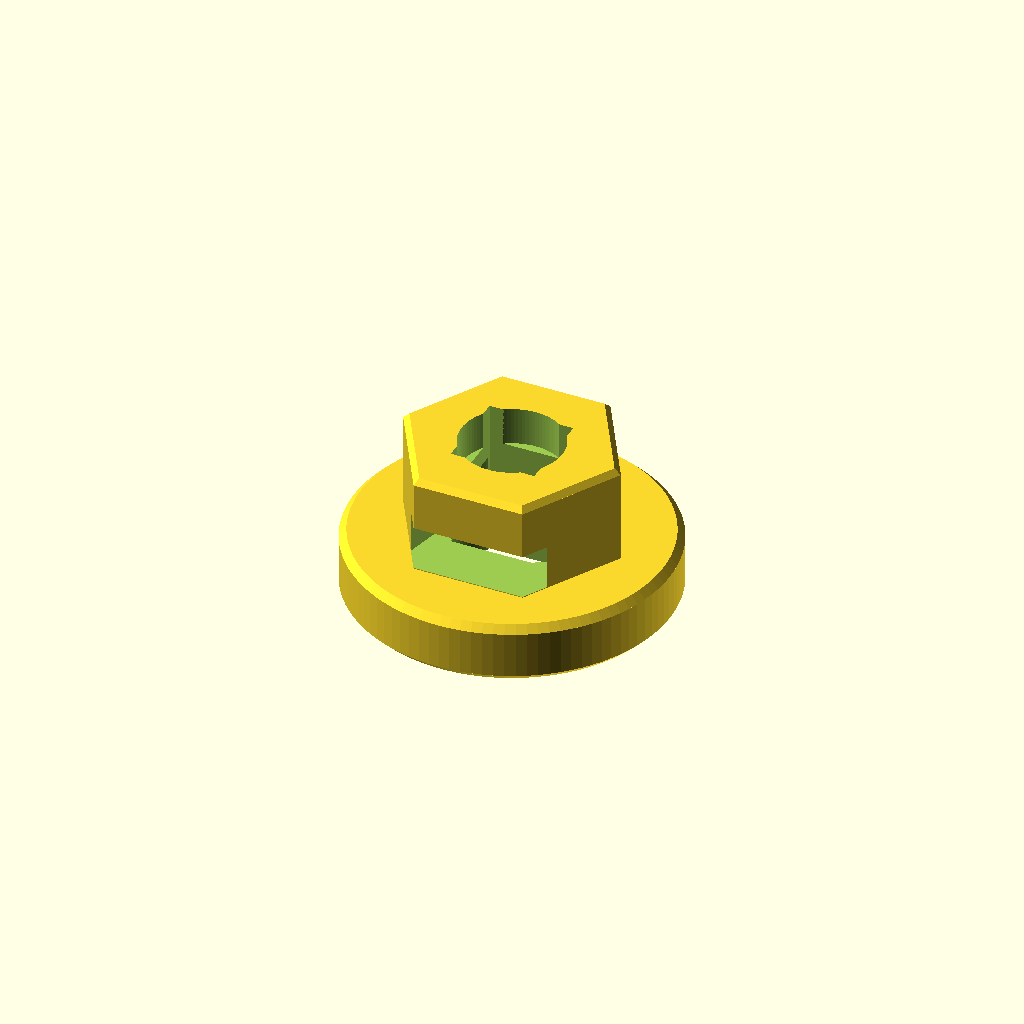
Cell 1 — every parameter at its default value.
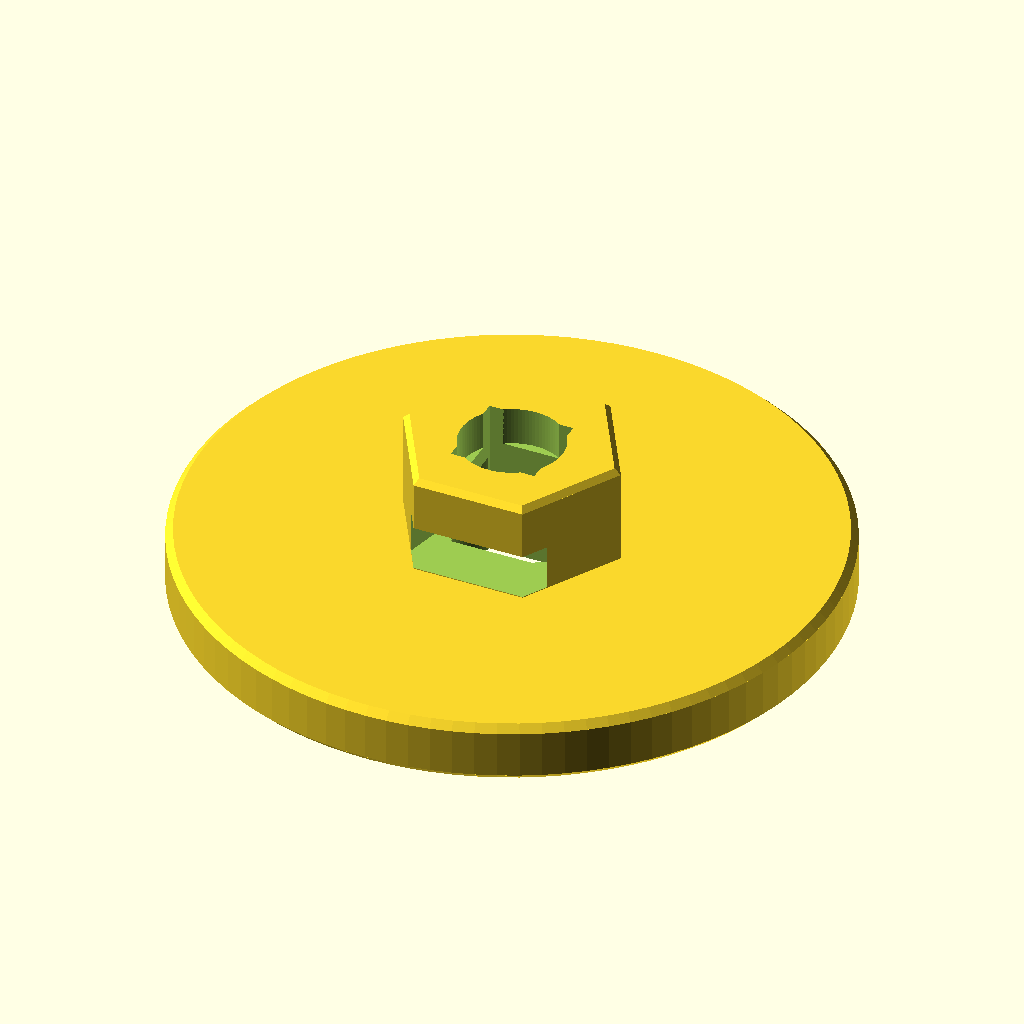
Cell 2: the same model with flange_d = 40.
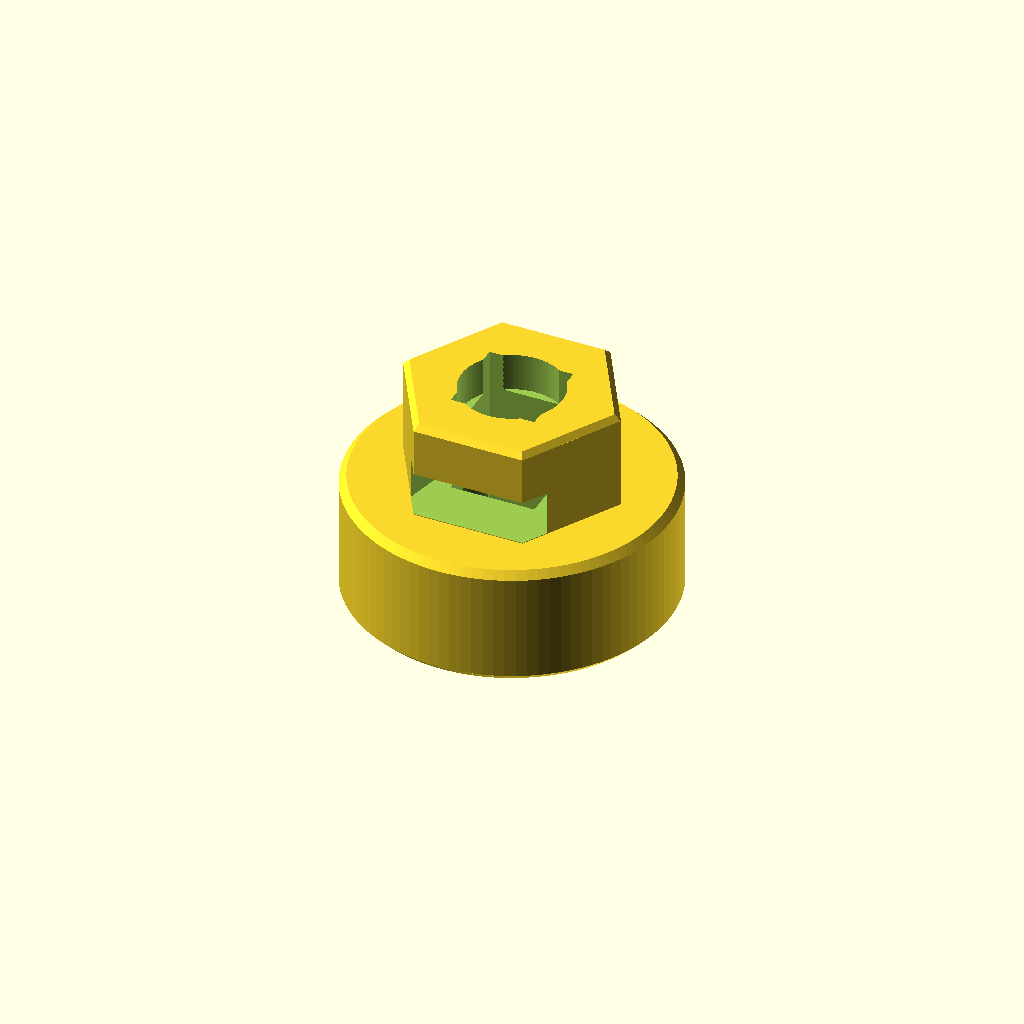
Cell 3: flange_h = 7.6 (everything else at default).
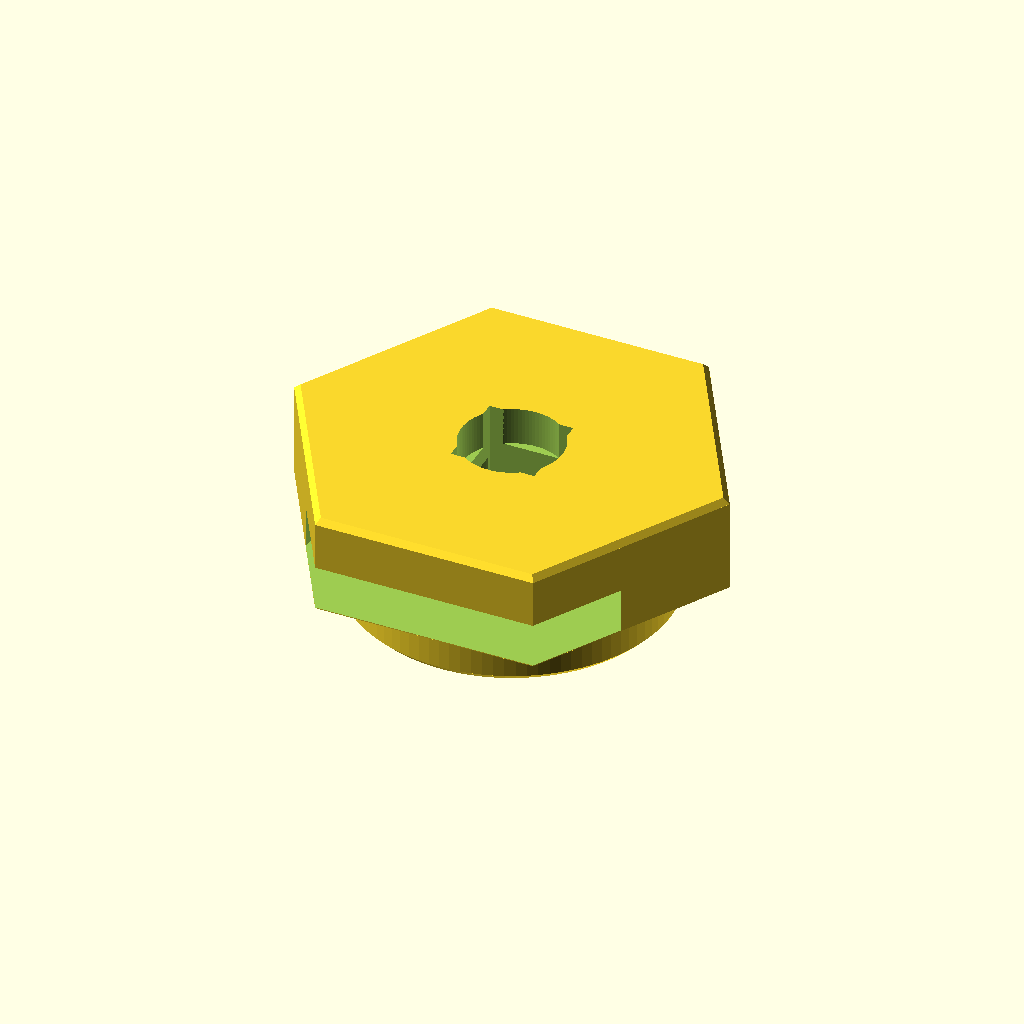
Cell 4: boss_af = 24 (everything else at default).
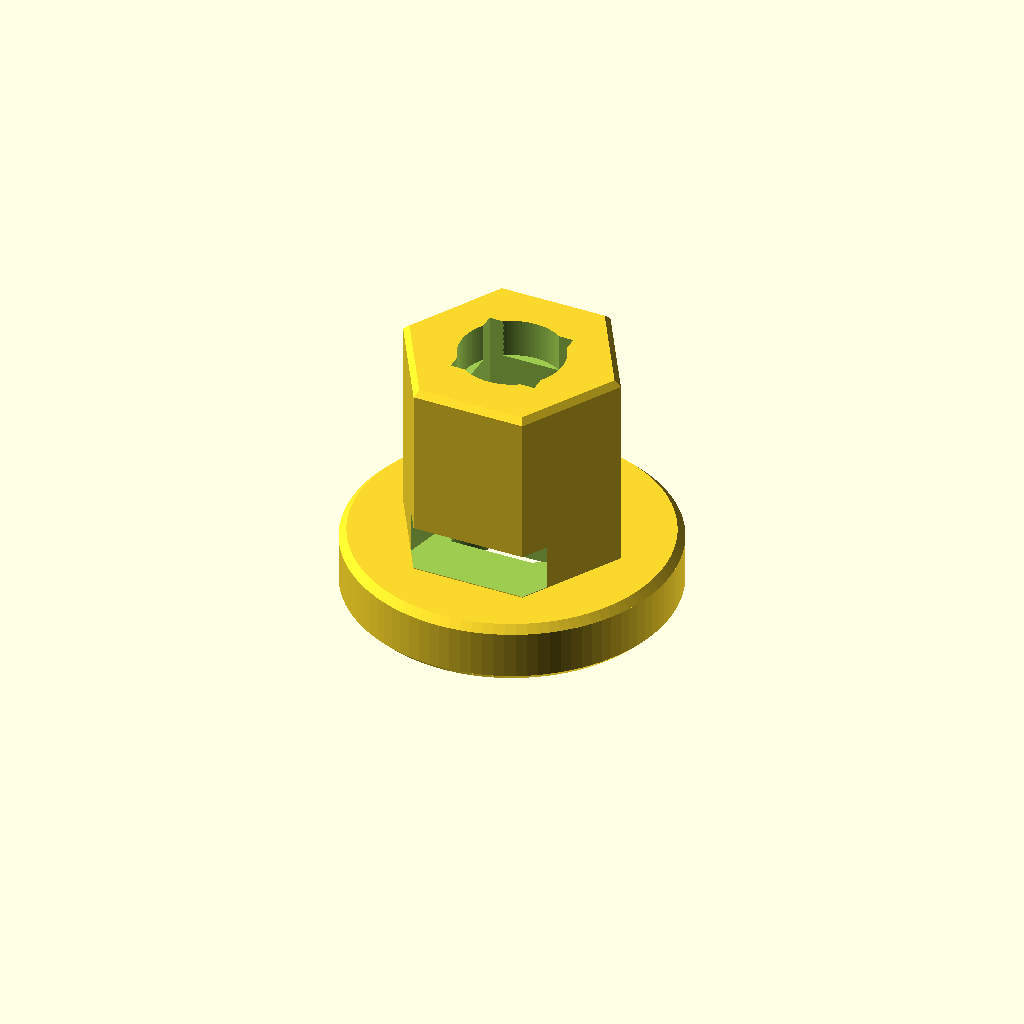
Cell 5: boss_h = 12.4 (everything else at default).
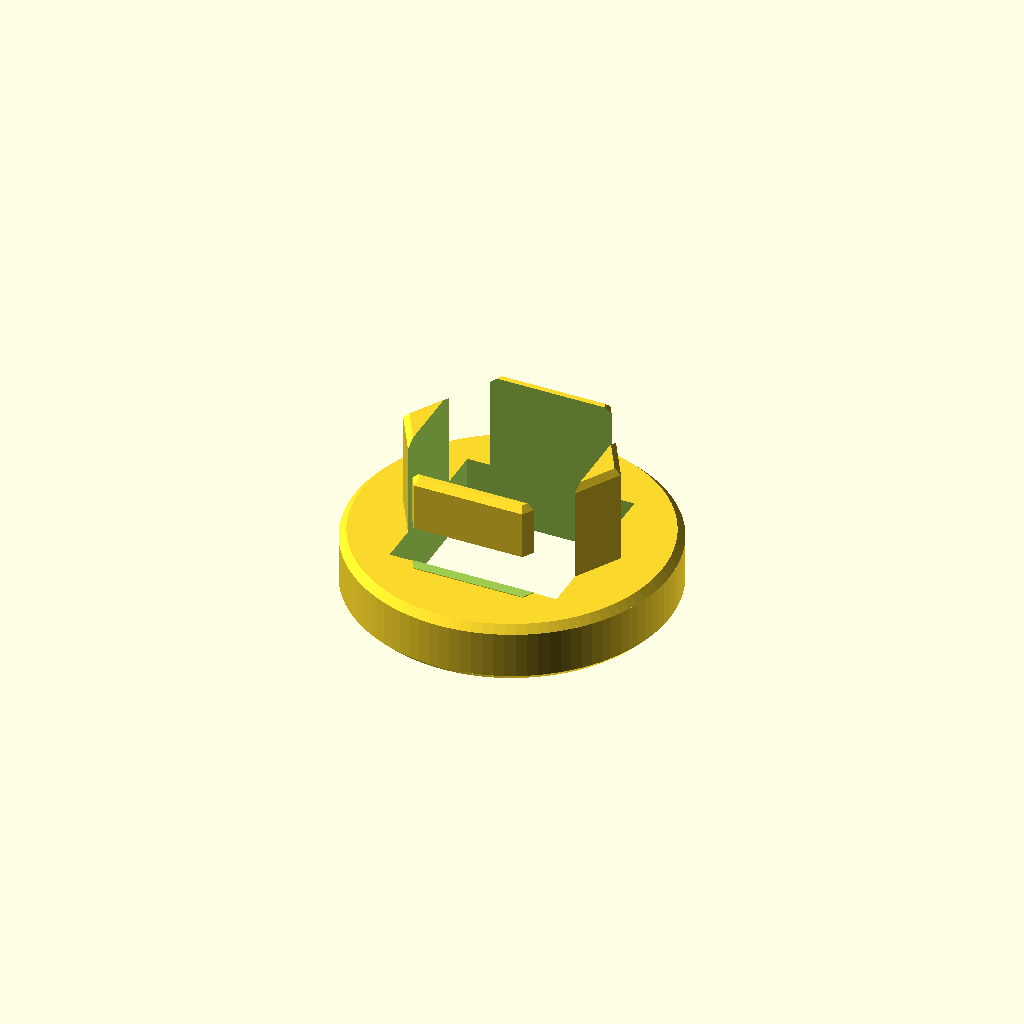
Cell 6: the same model with square_broach = 10.6.
All cells are drawn from one camera (rotation 55°, 0°, 25°, orthographic, colour scheme Cornfield), so only the parameter changes between them.
OpenSCAD source file shower-handle-holder/showe.scad:
$fn = 96;

flange_d = 20.0;
flange_h = 3.8;

boss_af = 12.0;
boss_h = 6.2;

square_broach = 5.3;

top_round_d = 6.4;
top_round_h = 2.4;

bottom_oval_x = 8.8;
bottom_oval_y = 5.2;
bottom_oval_h = 6.5;

cutout_h = 2.8;
cutout_z = flange_h + 1.45;
cutout_inset_from_side_vertex = 1.15;
cutout_back_stop = 0.75;
cutout_front_extra = 0.6;

flange_chamfer = 0.45;
boss_top_chamfer = 0.35;

clearance_extra = 0.02;

total_h = flange_h + boss_h;
boss_r = boss_af / sqrt(3);

module chamfered_cylinder(d, h, c) {
    cylinder(h = c, d1 = d - 2*c, d2 = d);

    translate([0, 0, c])
        cylinder(h = h - 2*c, d = d);

    translate([0, 0, h - c])
        cylinder(h = c, d1 = d, d2 = d - 2*c);
}

module straight_hex_af(af, h, top_c) {
    r_mid = af / sqrt(3);
    r_top = (af - 2*top_c) / sqrt(3);

    cylinder(h = h - top_c, r = r_mid, $fn = 6);

    translate([0, 0, h - top_c])
        cylinder(h = top_c, r1 = r_mid, r2 = r_top, $fn = 6);
}

module square_broach_cut() {
    translate([0, 0, -1])
        linear_extrude(height = total_h + 2)
            square([
                square_broach + clearance_extra,
                square_broach + clearance_extra
            ], center = true);
}

module top_round_cut() {
    translate([0, 0, total_h - top_round_h])
        cylinder(h = top_round_h + 1, d = top_round_d);
}

module bottom_oval_cut() {
    translate([0, 0, -0.1])
        linear_extrude(height = bottom_oval_h + 0.1)
            hull() {
                translate([-bottom_oval_x/2 + bottom_oval_y/2, 0])
                    circle(d = bottom_oval_y);

                translate([ bottom_oval_x/2 - bottom_oval_y/2, 0])
                    circle(d = bottom_oval_y);
            }
}

module wide_hex_side_cutout_cut() {
    y_front = -boss_af / 2 - cutout_front_extra;
    y_back = cutout_back_stop;

    x_side = boss_r * cos(30) - cutout_inset_from_side_vertex;
    x_back = x_side - 1.8;

    translate([0, 0, cutout_z - cutout_h / 2])
        linear_extrude(height = cutout_h)
            polygon(points = [
                [-x_side, y_front],
                [ x_side, y_front],
                [ x_back, y_back],
                [-x_back, y_back]
            ]);
}

module adapter_body() {
    union() {
        chamfered_cylinder(
            d = flange_d,
            h = flange_h,
            c = flange_chamfer
        );

        translate([0, 0, flange_h])
            straight_hex_af(
                af = boss_af,
                h = boss_h,
                top_c = boss_top_chamfer
            );
    }
}

module faucet_handle_adapter() {
    difference() {
        adapter_body();

        square_broach_cut();
        top_round_cut();
        bottom_oval_cut();
        wide_hex_side_cutout_cut();
    }
}

faucet_handle_adapter();
Parameter table extracted from the source (name, type, default, range or options):
flange_d: number, default 20
flange_h: number, default 3.8
boss_af: number, default 12
boss_h: number, default 6.2
square_broach: number, default 5.3
top_round_d: number, default 6.4
top_round_h: number, default 2.4
bottom_oval_x: number, default 8.8
bottom_oval_y: number, default 5.2
bottom_oval_h: number, default 6.5
cutout_h: number, default 2.8
cutout_inset_from_side_vertex: number, default 1.15
cutout_back_stop: number, default 0.75
cutout_front_extra: number, default 0.6
flange_chamfer: number, default 0.45
boss_top_chamfer: number, default 0.35
clearance_extra: number, default 0.02
